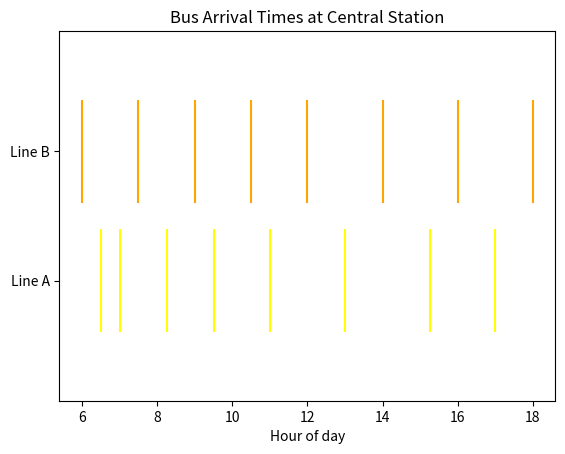

This chart was generated by the following Python code:
import matplotlib.pyplot as plt 

# An event plot is used to display the occurrences of events over a specific period of time.

# Example: Bus arrival times (in hours of the day)
bus_line_A = [6.5, 7.0, 8.25, 9.5, 11.0, 13.0, 15.25, 17.0]
bus_line_B = [6.0, 7.5, 9.0, 10.5, 12.0, 14.0, 16.0, 18.0]

# Put them together
bus_data = [bus_line_A, bus_line_B]

# create event plot
plt.eventplot(bus_data, lineoffsets=[1,2], linelengths=0.8, colors=['yellow', 'orange'])
plt.yticks([1,2], ['Line A', 'Line B'])
plt.xlabel("Hour of day")
plt.title("Bus Arrival Times at Central Station")
plt.show()
